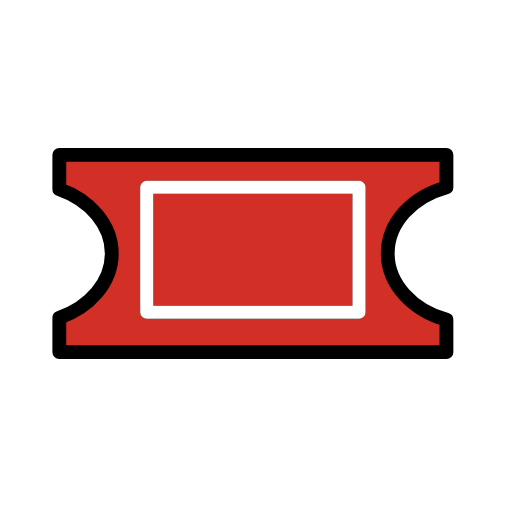
t = 0.00 s
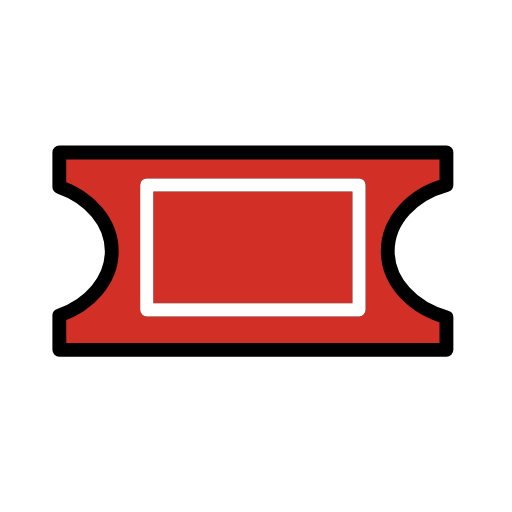
t = 0.48 s
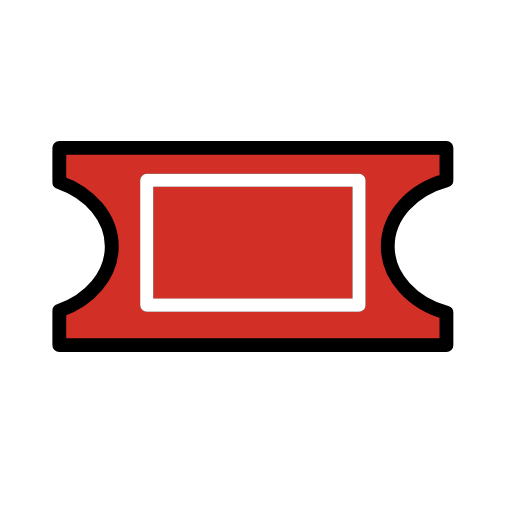
t = 1.43 s
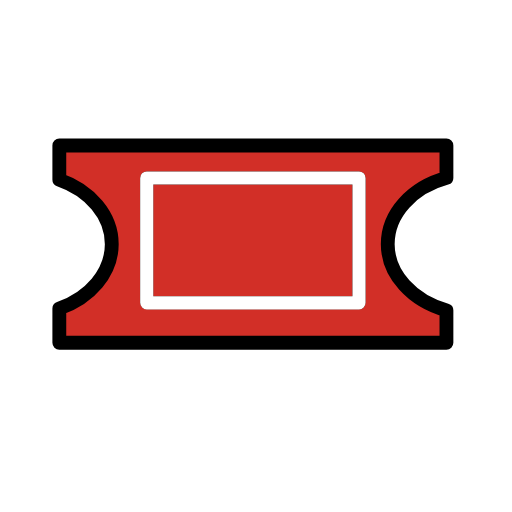
t = 1.90 s
t = 2.38 s: frame unchanged from t = 1.43 s, image omitted
t = 3.33 s: frame unchanged from t = 0.48 s, image omitted

The animated SVG that drew these frames (rendered in a browser with its animation timeline set to each time). Animation: 1 SMIL element (animateTransform=1); one cycle of 3.80 s, repeats indefinitely.

<?xml version='1.0' encoding='utf-8'?>
<svg xmlns="http://www.w3.org/2000/svg" id="emoji" viewBox="-5 -5 82 82" version="1.1" width="200" height="200" role="img">
  <title>OpenMoji: admission tickets</title><g><g id="color">
    <path fill="#D22F27" d="M57.6,35.9c0-4.9,3.9-9.1,9.4-10.6v-5.2H5v5.5c4.9,1.7,8.4,5.7,8.4,10.3S9.9,44.6,5,46.3v5.5h62v-5.2 C61.6,45.1,57.6,40.9,57.6,35.9z" />
  </g>
  <g id="hair" />
  <g id="skin" />
  <g id="skin-shadow" />
  <g id="line">
    <path fill="none" stroke="#000000" stroke-linejoin="round" stroke-miterlimit="10" stroke-width="2.2157" d="M57.1,35.6 c0-4.9,3.9-9.1,9.4-10.6v-5.2h-62v5.5c4.9,1.7,8.4,5.7,8.4,10.3s-3.5,8.6-8.4,10.3v5.5h62v-5.2C61.1,44.7,57.1,40.5,57.1,35.6z" />
    <rect x="18.5" y="25" width="34" height="20" fill="none" stroke="#000000" stroke-linejoin="round" stroke-miterlimit="10" stroke-width="2.0945" />
  </g>
  <g id="color-foreground">
    <rect x="18.5" y="25" width="34" height="20" fill="none" stroke="#FFFFFF" stroke-linejoin="round" stroke-miterlimit="10" stroke-width="2.1" />
  </g>
<animateTransform attributeName="transform" type="translate" values="0 0;0 -1.5;0 0" dur="3.8s" repeatCount="indefinite" /></g></svg>
